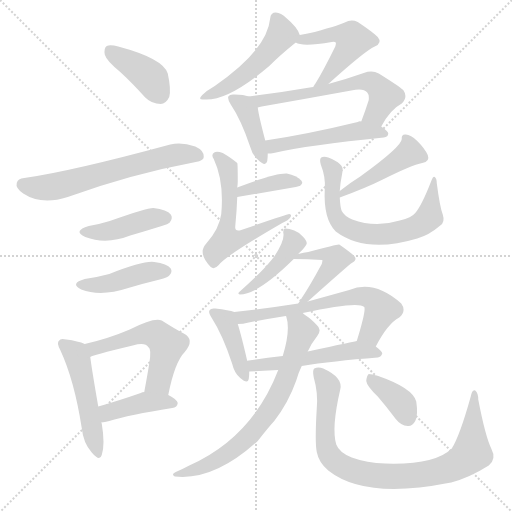
t = 0.00 s
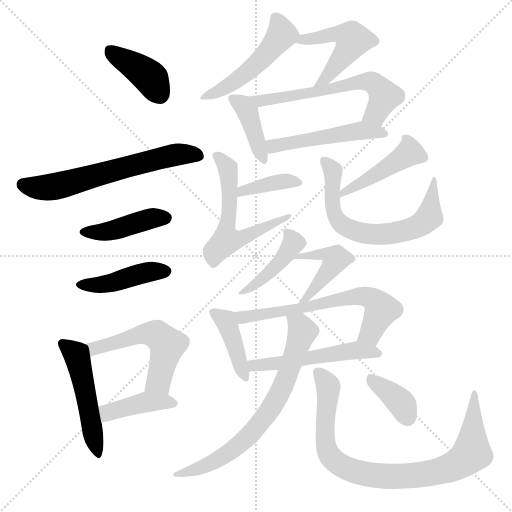
t = 3.17 s
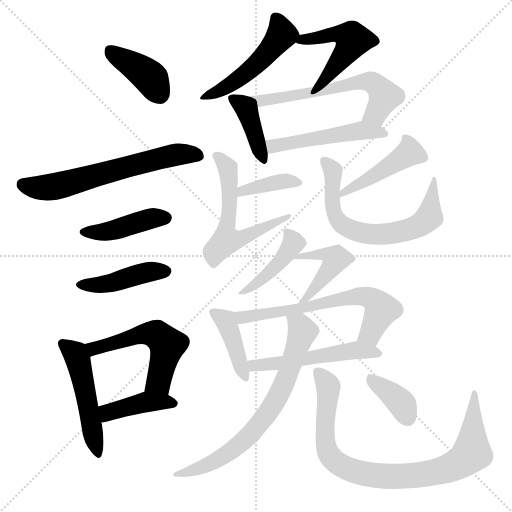
t = 6.35 s
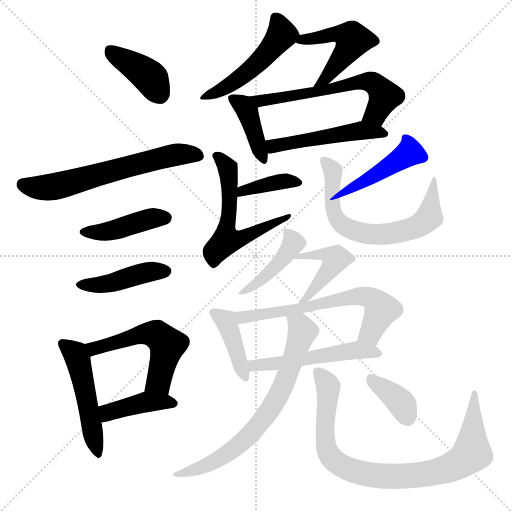
t = 9.52 s
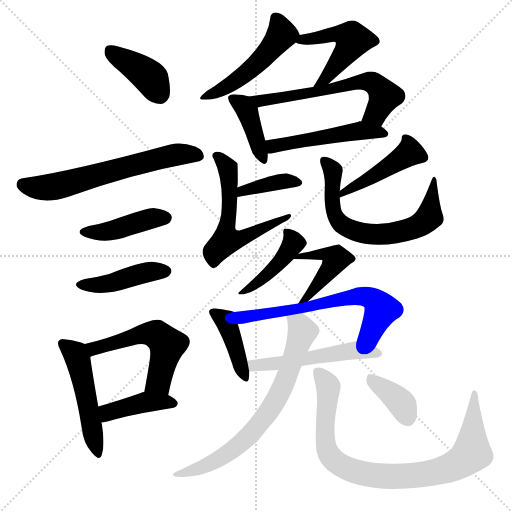
t = 12.70 s
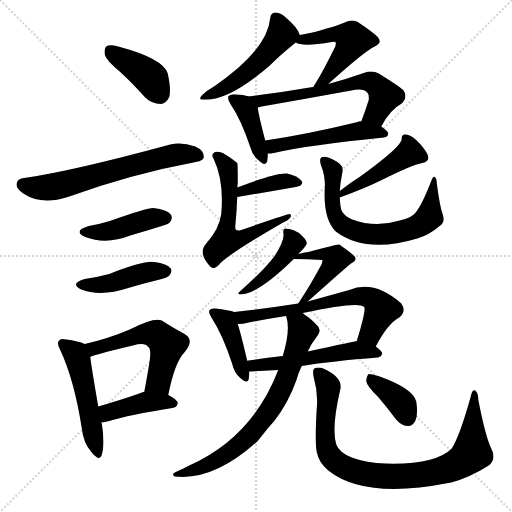
t = 15.87 s

The animated SVG that drew these frames (rendered in a browser with its animation timeline set to each time). Animation: 24 CSS @keyframes rules; one cycle of 15.87 s.

<svg version="1.1" viewBox="0 0 1024 1024" xmlns="http://www.w3.org/2000/svg">
  <g stroke="lightgray" stroke-dasharray="1,1" stroke-width="1" transform="scale(4, 4)">
    <line x1="0" y1="0" x2="256" y2="256"></line>
    <line x1="256" y1="0" x2="0" y2="256"></line>
    <line x1="128" y1="0" x2="128" y2="256"></line>
    <line x1="0" y1="128" x2="256" y2="128"></line>
  </g>
<g transform="scale(1, -1) translate(0, -900)">
   <style type="text/css">
    @keyframes keyframes0 {
      from {
       stroke: blue;
       stroke-dashoffset: 392;
       stroke-width: 128;
       }
       56% {
       animation-timing-function: step-end;
       stroke: blue;
       stroke-dashoffset: 0;
       stroke-width: 128;
       }
       to {
       stroke: black;
       stroke-width: 1024;
       }
       }
       #make-me-a-hanzi-animation-0 {
         animation: keyframes0 0.569010s both;
         animation-delay: 0.000000s;
         animation-timing-function: linear;
       }
    @keyframes keyframes1 {
      from {
       stroke: blue;
       stroke-dashoffset: 616;
       stroke-width: 128;
       }
       67% {
       animation-timing-function: step-end;
       stroke: blue;
       stroke-dashoffset: 0;
       stroke-width: 128;
       }
       to {
       stroke: black;
       stroke-width: 1024;
       }
       }
       #make-me-a-hanzi-animation-1 {
         animation: keyframes1 0.751302s both;
         animation-delay: 0.569010s;
         animation-timing-function: linear;
       }
    @keyframes keyframes2 {
      from {
       stroke: blue;
       stroke-dashoffset: 420;
       stroke-width: 128;
       }
       58% {
       animation-timing-function: step-end;
       stroke: blue;
       stroke-dashoffset: 0;
       stroke-width: 128;
       }
       to {
       stroke: black;
       stroke-width: 1024;
       }
       }
       #make-me-a-hanzi-animation-2 {
         animation: keyframes2 0.591797s both;
         animation-delay: 1.320312s;
         animation-timing-function: linear;
       }
    @keyframes keyframes3 {
      from {
       stroke: blue;
       stroke-dashoffset: 428;
       stroke-width: 128;
       }
       58% {
       animation-timing-function: step-end;
       stroke: blue;
       stroke-dashoffset: 0;
       stroke-width: 128;
       }
       to {
       stroke: black;
       stroke-width: 1024;
       }
       }
       #make-me-a-hanzi-animation-3 {
         animation: keyframes3 0.598307s both;
         animation-delay: 1.912109s;
         animation-timing-function: linear;
       }
    @keyframes keyframes4 {
      from {
       stroke: blue;
       stroke-dashoffset: 490;
       stroke-width: 128;
       }
       61% {
       animation-timing-function: step-end;
       stroke: blue;
       stroke-dashoffset: 0;
       stroke-width: 128;
       }
       to {
       stroke: black;
       stroke-width: 1024;
       }
       }
       #make-me-a-hanzi-animation-4 {
         animation: keyframes4 0.648763s both;
         animation-delay: 2.510417s;
         animation-timing-function: linear;
       }
    @keyframes keyframes5 {
      from {
       stroke: blue;
       stroke-dashoffset: 530;
       stroke-width: 128;
       }
       63% {
       animation-timing-function: step-end;
       stroke: blue;
       stroke-dashoffset: 0;
       stroke-width: 128;
       }
       to {
       stroke: black;
       stroke-width: 1024;
       }
       }
       #make-me-a-hanzi-animation-5 {
         animation: keyframes5 0.681315s both;
         animation-delay: 3.159180s;
         animation-timing-function: linear;
       }
    @keyframes keyframes6 {
      from {
       stroke: blue;
       stroke-dashoffset: 406;
       stroke-width: 128;
       }
       57% {
       animation-timing-function: step-end;
       stroke: blue;
       stroke-dashoffset: 0;
       stroke-width: 128;
       }
       to {
       stroke: black;
       stroke-width: 1024;
       }
       }
       #make-me-a-hanzi-animation-6 {
         animation: keyframes6 0.580404s both;
         animation-delay: 3.840495s;
         animation-timing-function: linear;
       }
    @keyframes keyframes7 {
      from {
       stroke: blue;
       stroke-dashoffset: 486;
       stroke-width: 128;
       }
       61% {
       animation-timing-function: step-end;
       stroke: blue;
       stroke-dashoffset: 0;
       stroke-width: 128;
       }
       to {
       stroke: black;
       stroke-width: 1024;
       }
       }
       #make-me-a-hanzi-animation-7 {
         animation: keyframes7 0.645508s both;
         animation-delay: 4.420898s;
         animation-timing-function: linear;
       }
    @keyframes keyframes8 {
      from {
       stroke: blue;
       stroke-dashoffset: 480;
       stroke-width: 128;
       }
       61% {
       animation-timing-function: step-end;
       stroke: blue;
       stroke-dashoffset: 0;
       stroke-width: 128;
       }
       to {
       stroke: black;
       stroke-width: 1024;
       }
       }
       #make-me-a-hanzi-animation-8 {
         animation: keyframes8 0.640625s both;
         animation-delay: 5.066406s;
         animation-timing-function: linear;
       }
    @keyframes keyframes9 {
      from {
       stroke: blue;
       stroke-dashoffset: 396;
       stroke-width: 128;
       }
       56% {
       animation-timing-function: step-end;
       stroke: blue;
       stroke-dashoffset: 0;
       stroke-width: 128;
       }
       to {
       stroke: black;
       stroke-width: 1024;
       }
       }
       #make-me-a-hanzi-animation-9 {
         animation: keyframes9 0.572266s both;
         animation-delay: 5.707031s;
         animation-timing-function: linear;
       }
    @keyframes keyframes10 {
      from {
       stroke: blue;
       stroke-dashoffset: 599;
       stroke-width: 128;
       }
       66% {
       animation-timing-function: step-end;
       stroke: blue;
       stroke-dashoffset: 0;
       stroke-width: 128;
       }
       to {
       stroke: black;
       stroke-width: 1024;
       }
       }
       #make-me-a-hanzi-animation-10 {
         animation: keyframes10 0.737467s both;
         animation-delay: 6.279297s;
         animation-timing-function: linear;
       }
    @keyframes keyframes11 {
      from {
       stroke: blue;
       stroke-dashoffset: 492;
       stroke-width: 128;
       }
       62% {
       animation-timing-function: step-end;
       stroke: blue;
       stroke-dashoffset: 0;
       stroke-width: 128;
       }
       to {
       stroke: black;
       stroke-width: 1024;
       }
       }
       #make-me-a-hanzi-animation-11 {
         animation: keyframes11 0.650391s both;
         animation-delay: 7.016764s;
         animation-timing-function: linear;
       }
    @keyframes keyframes12 {
      from {
       stroke: blue;
       stroke-dashoffset: 377;
       stroke-width: 128;
       }
       55% {
       animation-timing-function: step-end;
       stroke: blue;
       stroke-dashoffset: 0;
       stroke-width: 128;
       }
       to {
       stroke: black;
       stroke-width: 1024;
       }
       }
       #make-me-a-hanzi-animation-12 {
         animation: keyframes12 0.556803s both;
         animation-delay: 7.667155s;
         animation-timing-function: linear;
       }
    @keyframes keyframes13 {
      from {
       stroke: blue;
       stroke-dashoffset: 567;
       stroke-width: 128;
       }
       65% {
       animation-timing-function: step-end;
       stroke: blue;
       stroke-dashoffset: 0;
       stroke-width: 128;
       }
       to {
       stroke: black;
       stroke-width: 1024;
       }
       }
       #make-me-a-hanzi-animation-13 {
         animation: keyframes13 0.711426s both;
         animation-delay: 8.223958s;
         animation-timing-function: linear;
       }
    @keyframes keyframes14 {
      from {
       stroke: blue;
       stroke-dashoffset: 441;
       stroke-width: 128;
       }
       59% {
       animation-timing-function: step-end;
       stroke: blue;
       stroke-dashoffset: 0;
       stroke-width: 128;
       }
       to {
       stroke: black;
       stroke-width: 1024;
       }
       }
       #make-me-a-hanzi-animation-14 {
         animation: keyframes14 0.608887s both;
         animation-delay: 8.935384s;
         animation-timing-function: linear;
       }
    @keyframes keyframes15 {
      from {
       stroke: blue;
       stroke-dashoffset: 653;
       stroke-width: 128;
       }
       68% {
       animation-timing-function: step-end;
       stroke: blue;
       stroke-dashoffset: 0;
       stroke-width: 128;
       }
       to {
       stroke: black;
       stroke-width: 1024;
       }
       }
       #make-me-a-hanzi-animation-15 {
         animation: keyframes15 0.781413s both;
         animation-delay: 9.544271s;
         animation-timing-function: linear;
       }
    @keyframes keyframes16 {
      from {
       stroke: blue;
       stroke-dashoffset: 425;
       stroke-width: 128;
       }
       58% {
       animation-timing-function: step-end;
       stroke: blue;
       stroke-dashoffset: 0;
       stroke-width: 128;
       }
       to {
       stroke: black;
       stroke-width: 1024;
       }
       }
       #make-me-a-hanzi-animation-16 {
         animation: keyframes16 0.595866s both;
         animation-delay: 10.325684s;
         animation-timing-function: linear;
       }
    @keyframes keyframes17 {
      from {
       stroke: blue;
       stroke-dashoffset: 452;
       stroke-width: 128;
       }
       60% {
       animation-timing-function: step-end;
       stroke: blue;
       stroke-dashoffset: 0;
       stroke-width: 128;
       }
       to {
       stroke: black;
       stroke-width: 1024;
       }
       }
       #make-me-a-hanzi-animation-17 {
         animation: keyframes17 0.617839s both;
         animation-delay: 10.921549s;
         animation-timing-function: linear;
       }
    @keyframes keyframes18 {
      from {
       stroke: blue;
       stroke-dashoffset: 405;
       stroke-width: 128;
       }
       57% {
       animation-timing-function: step-end;
       stroke: blue;
       stroke-dashoffset: 0;
       stroke-width: 128;
       }
       to {
       stroke: black;
       stroke-width: 1024;
       }
       }
       #make-me-a-hanzi-animation-18 {
         animation: keyframes18 0.579590s both;
         animation-delay: 11.539388s;
         animation-timing-function: linear;
       }
    @keyframes keyframes19 {
      from {
       stroke: blue;
       stroke-dashoffset: 632;
       stroke-width: 128;
       }
       67% {
       animation-timing-function: step-end;
       stroke: blue;
       stroke-dashoffset: 0;
       stroke-width: 128;
       }
       to {
       stroke: black;
       stroke-width: 1024;
       }
       }
       #make-me-a-hanzi-animation-19 {
         animation: keyframes19 0.764323s both;
         animation-delay: 12.118978s;
         animation-timing-function: linear;
       }
    @keyframes keyframes20 {
      from {
       stroke: blue;
       stroke-dashoffset: 520;
       stroke-width: 128;
       }
       63% {
       animation-timing-function: step-end;
       stroke: blue;
       stroke-dashoffset: 0;
       stroke-width: 128;
       }
       to {
       stroke: black;
       stroke-width: 1024;
       }
       }
       #make-me-a-hanzi-animation-20 {
         animation: keyframes20 0.673177s both;
         animation-delay: 12.883301s;
         animation-timing-function: linear;
       }
    @keyframes keyframes21 {
      from {
       stroke: blue;
       stroke-dashoffset: 693;
       stroke-width: 128;
       }
       69% {
       animation-timing-function: step-end;
       stroke: blue;
       stroke-dashoffset: 0;
       stroke-width: 128;
       }
       to {
       stroke: black;
       stroke-width: 1024;
       }
       }
       #make-me-a-hanzi-animation-21 {
         animation: keyframes21 0.813965s both;
         animation-delay: 13.556478s;
         animation-timing-function: linear;
       }
    @keyframes keyframes22 {
      from {
       stroke: blue;
       stroke-dashoffset: 857;
       stroke-width: 128;
       }
       74% {
       animation-timing-function: step-end;
       stroke: blue;
       stroke-dashoffset: 0;
       stroke-width: 128;
       }
       to {
       stroke: black;
       stroke-width: 1024;
       }
       }
       #make-me-a-hanzi-animation-22 {
         animation: keyframes22 0.947428s both;
         animation-delay: 14.370443s;
         animation-timing-function: linear;
       }
    @keyframes keyframes23 {
      from {
       stroke: blue;
       stroke-dashoffset: 369;
       stroke-width: 128;
       }
       55% {
       animation-timing-function: step-end;
       stroke: blue;
       stroke-dashoffset: 0;
       stroke-width: 128;
       }
       to {
       stroke: black;
       stroke-width: 1024;
       }
       }
       #make-me-a-hanzi-animation-23 {
         animation: keyframes23 0.550293s both;
         animation-delay: 15.317871s;
         animation-timing-function: linear;
       }
</style>
<path d="M 240.5 756.0 Q 264.5 734.0 290.5 705.0 Q 303.5 692.0 321.5 692.0 Q 331.5 692.0 338.5 706.0 Q 342.5 721.0 335.5 753.0 Q 326.5 783.0 236.5 807.0 Q 220.5 811.0 213.5 808.0 Q 207.5 804.0 209.5 791.0 Q 212.5 779.0 240.5 756.0 Z" fill="lightgray"></path> 
<path d="M 48.5 544.0 Q 35.5 543.0 33.5 534.0 Q 30.5 524.0 46.5 513.0 Q 82.5 489.0 135.5 506.0 Q 262.5 552.0 391.5 576.0 Q 407.5 579.0 407.5 586.0 Q 408.5 599.0 390.5 607.0 Q 362.5 617.0 340.5 611.0 Q 141.5 557.0 48.5 544.0 Z" fill="lightgray"></path> 
<path d="M 177.5 448.0 Q 144.5 438.0 170.5 426.0 Q 212.5 410.0 260.5 429.0 Q 291.5 438.0 323.5 448.0 Q 336.5 452.0 339.5 455.0 Q 346.5 464.0 341.5 471.0 Q 334.5 481.0 306.5 484.0 Q 293.5 484.0 219.5 458.0 Q 200.5 452.0 177.5 448.0 Z" fill="lightgray"></path> 
<path d="M 169.5 342.0 Q 138.5 333.0 162.5 321.0 Q 201.5 306.0 256.5 324.0 Q 286.5 333.0 319.5 341.0 Q 335.5 345.0 338.5 349.0 Q 345.5 356.0 341.5 363.0 Q 334.5 373.0 308.5 376.0 Q 287.5 379.0 218.5 352.0 Q 196.5 346.0 169.5 342.0 Z" fill="lightgray"></path> 
<path d="M 169.5 212.0 Q 156.5 218.0 132.5 221.0 Q 120.5 224.0 118.5 219.0 Q 112.5 215.0 120.5 200.0 Q 148.5 140.0 163.5 44.0 Q 166.5 14.0 183.5 -5.0 Q 199.5 -24.0 203.5 -10.0 Q 210.5 11.0 203.5 53.0 Q 202.5 54.0 202.5 55.0 L 196.5 87.0 Q 183.5 162.0 180.5 186.0 C 177.5 209.0 177.5 209.0 169.5 212.0 Z" fill="lightgray"></path> 
<path d="M 336.5 110.0 Q 349.5 176.0 369.5 196.0 Q 390.5 221.0 367.5 233.0 Q 348.5 243.0 323.5 259.0 Q 308.5 266.0 259.5 241.0 Q 217.5 223.0 169.5 212.0 C 140.5 205.0 152.5 175.0 180.5 186.0 Q 181.5 189.0 265.5 209.0 Q 290.5 216.0 296.5 206.0 Q 303.5 202.0 298.5 173.0 Q 294.5 148.0 288.5 116.0 C 283.5 87.0 330.5 81.0 336.5 110.0 Z" fill="lightgray"></path> 
<path d="M 202.5 55.0 Q 209.5 56.0 218.5 58.0 Q 257.5 70.0 344.5 84.0 Q 354.5 85.0 355.5 94.0 Q 354.5 101.0 336.5 110.0 L 288.5 116.0 Q 284.5 116.0 281.5 114.0 Q 235.5 98.0 196.5 87.0 C 167.5 79.0 172.5 50.0 202.5 55.0 Z" fill="lightgray"></path> 
<path d="M 599.5 830.0 Q 595.5 845.0 571.5 865.0 Q 562.5 874.0 551.5 875.0 Q 541.5 875.0 540.5 864.0 Q 534.5 800.0 429.5 728.0 Q 413.5 719.0 404.5 710.0 Q 394.5 700.0 407.5 701.0 Q 455.5 697.0 538.5 768.0 Q 560.5 790.0 591.5 815.0 C 602.5 824.0 602.5 824.0 599.5 830.0 Z" fill="lightgray"></path> 
<path d="M 656.5 732.0 Q 729.5 798.0 749.5 807.0 Q 765.5 814.0 755.5 826.0 Q 745.5 836.0 715.5 856.0 Q 702.5 862.0 689.5 855.0 Q 682.5 851.0 629.5 836.0 Q 616.5 833.0 599.5 830.0 C 569.5 825.0 567.5 824.0 591.5 815.0 Q 604.5 806.0 663.5 816.0 Q 669.5 817.0 671.5 815.0 Q 672.5 814.0 670.5 807.0 Q 646.5 758.0 631.5 734.0 Q 628.5 730.0 626.5 726.0 C 610.5 700.0 634.5 712.0 656.5 732.0 Z" fill="lightgray"></path> 
<path d="M 497.5 707.0 Q 487.5 711.0 469.5 711.0 Q 459.5 712.0 457.5 708.0 Q 453.5 704.0 461.5 691.0 Q 482.5 660.0 500.5 606.0 Q 504.5 590.0 515.5 581.0 Q 531.5 565.0 534.5 578.0 Q 535.5 585.0 535.5 593.0 L 530.5 619.0 Q 517.5 668.0 515.5 685.0 C 513.5 702.0 513.5 702.0 497.5 707.0 Z" fill="lightgray"></path> 
<path d="M 762.5 647.0 Q 780.5 681.0 803.5 693.0 Q 816.5 706.0 806.5 720.0 Q 794.5 730.0 757.5 753.0 Q 744.5 760.0 727.5 754.0 Q 690.5 741.0 656.5 732.0 L 626.5 726.0 Q 622.5 726.0 619.5 725.0 Q 561.5 715.0 497.5 707.0 C 467.5 703.0 486.5 678.0 515.5 685.0 Q 518.5 686.0 523.5 687.0 Q 614.5 703.0 702.5 719.0 Q 726.5 725.0 734.5 715.0 Q 738.5 711.0 737.5 700.0 Q 730.5 678.0 722.5 657.0 C 712.5 629.0 747.5 621.0 762.5 647.0 Z" fill="lightgray"></path> 
<path d="M 535.5 593.0 Q 541.5 593.0 547.5 594.0 Q 616.5 610.0 767.5 625.0 Q 776.5 626.0 776.5 633.0 Q 776.5 637.0 762.5 647.0 L 722.5 657.0 Q 718.5 658.0 715.5 656.0 Q 612.5 631.0 530.5 619.0 C 500.5 615.0 505.5 591.0 535.5 593.0 Z" fill="lightgray"></path> 
<path d="M 474.5 506.0 L 591.5 526.0 Q 609.5 530.0 602.5 539.0 Q 593.5 549.0 573.5 553.0 Q 549.5 554.0 474.5 525.0 C 446.5 514.0 444.5 501.0 474.5 506.0 Z" fill="lightgray"></path> 
<path d="M 474.5 525.0 Q 475.5 532.0 475.5 537.0 Q 475.5 573.0 474.5 574.0 Q 458.5 587.0 445.5 594.0 Q 433.5 598.0 428.5 595.0 Q 421.5 591.0 427.5 582.0 Q 448.5 537.0 442.5 472.0 Q 438.5 442.0 412.5 413.0 Q 394.5 394.0 421.5 366.0 Q 428.5 360.0 437.5 370.0 Q 450.5 388.0 564.5 454.0 Q 577.5 460.0 580.5 465.0 Q 584.5 471.0 578.5 472.0 Q 574.5 472.0 482.5 440.0 Q 469.5 436.0 470.5 447.0 Q 473.5 478.0 474.5 506.0 L 474.5 525.0 Z" fill="lightgray"></path> 
<path d="M 679.5 505.0 Q 731.5 524.0 763.5 540.0 Q 823.5 570.0 844.5 574.0 Q 860.5 577.0 855.5 590.0 Q 849.5 603.0 834.5 618.0 Q 821.5 631.0 811.5 631.0 Q 802.5 632.0 803.5 622.0 Q 803.5 607.0 720.5 547.0 Q 699.5 534.0 679.5 518.0 C 655.5 499.0 651.5 495.0 679.5 505.0 Z" fill="lightgray"></path> 
<path d="M 679.5 518.0 Q 680.5 534.0 684.5 554.0 Q 687.5 566.0 679.5 572.0 Q 672.5 579.0 656.5 585.0 Q 647.5 588.0 642.5 585.0 Q 638.5 582.0 641.5 571.0 Q 651.5 546.0 649.5 522.0 Q 646.5 462.0 671.5 437.0 Q 731.5 392.0 834.5 423.0 Q 858.5 430.0 880.5 449.0 Q 890.5 456.0 885.5 471.0 Q 879.5 487.0 873.5 534.0 Q 873.5 543.0 869.5 546.0 Q 866.5 549.0 862.5 538.0 Q 843.5 489.0 830.5 474.0 Q 823.5 465.0 799.5 459.0 Q 750.5 444.0 704.5 461.0 Q 688.5 468.0 683.5 478.0 Q 680.5 485.0 679.5 505.0 L 679.5 518.0 Z" fill="lightgray"></path> 
<path d="M 596.5 392.0 Q 599.5 396.0 603.5 399.0 Q 612.5 409.0 613.5 413.0 Q 613.5 419.0 606.5 426.0 Q 599.5 435.0 588.5 439.0 Q 578.5 443.0 570.5 443.0 Q 566.5 443.0 566.5 435.0 Q 570.5 420.0 548.5 387.0 Q 527.5 359.0 478.5 316.0 Q 474.5 313.0 479.5 311.0 Q 515.5 311.0 587.5 382.0 L 596.5 392.0 Z" fill="lightgray"></path> 
<path d="M 615.5 297.0 Q 699.5 372.0 703.5 374.0 Q 715.5 380.0 708.5 388.0 Q 701.5 395.0 678.5 411.0 Q 675.5 412.0 616.5 396.0 Q 607.5 395.0 596.5 392.0 C 567.5 385.0 557.5 382.0 587.5 382.0 Q 614.5 382.0 644.5 380.0 Q 645.5 379.0 643.5 372.0 Q 618.5 326.0 603.5 304.0 Q 599.5 297.0 596.5 293.0 C 579.5 268.0 593.5 277.0 615.5 297.0 Z" fill="lightgray"></path> 
<path d="M 468.5 276.0 Q 458.5 280.0 430.5 283.0 Q 421.5 284.0 419.5 280.0 Q 415.5 276.0 423.5 264.0 Q 445.5 230.0 464.5 172.0 Q 468.5 154.0 480.5 144.0 Q 495.5 131.0 497.5 142.0 Q 498.5 149.0 498.5 157.0 L 494.5 178.0 Q 482.5 230.0 475.5 252.0 C 468.5 276.0 468.5 276.0 468.5 276.0 Z" fill="lightgray"></path> 
<path d="M 751.5 207.0 Q 775.5 253.0 798.5 265.0 Q 813.5 278.0 802.5 293.0 Q 748.5 341.0 698.5 320.0 Q 655.5 308.0 615.5 297.0 L 596.5 293.0 Q 533.5 283.0 468.5 276.0 C 438.5 273.0 445.5 250.0 475.5 252.0 Q 485.5 252.0 497.5 255.0 Q 533.5 262.0 571.5 268.0 L 605.5 274.0 Q 716.5 298.0 728.5 286.0 Q 732.5 280.0 713.5 218.0 C 704.5 189.0 737.5 181.0 751.5 207.0 Z" fill="lightgray"></path> 
<path d="M 603.5 168.0 Q 664.5 178.0 755.5 185.0 Q 762.5 186.0 764.5 193.0 Q 764.5 197.0 751.5 207.0 C 733.5 222.0 733.5 222.0 713.5 218.0 Q 712.5 218.0 615.5 197.0 L 565.5 188.0 Q 528.5 184.0 497.5 179.0 Q 493.5 179.0 494.5 178.0 C 465.5 171.0 468.5 155.0 498.5 157.0 L 556.5 160.0 L 603.5 168.0 Z" fill="lightgray"></path> 
<path d="M 556.5 160.0 Q 504.5 25.0 378.5 -31.0 Q 365.5 -38.0 351.5 -44.0 Q 341.5 -48.0 349.5 -53.0 Q 427.5 -62.0 515.5 18.0 Q 536.5 45.0 548.5 58.0 Q 576.5 94.0 592.5 139.0 Q 596.5 154.0 603.5 168.0 L 615.5 197.0 Q 622.5 213.0 634.5 228.0 Q 644.5 241.0 633.5 250.0 Q 621.5 263.0 611.5 269.0 Q 607.5 272.0 605.5 274.0 C 581.5 292.0 563.5 297.0 571.5 268.0 L 572.5 267.0 Q 581.5 240.0 565.5 188.0 L 556.5 160.0 Z" fill="lightgray"></path> 
<path d="M 633.5 83.0 Q 629.5 16.0 633.5 -4.0 Q 637.5 -25.0 656.5 -41.0 Q 729.5 -99.0 896.5 -66.0 Q 899.5 -65.0 902.5 -65.0 Q 939.5 -55.0 977.5 -31.0 Q 993.5 -18.0 982.5 3.0 Q 970.5 28.0 956.5 101.0 Q 956.5 114.0 950.5 119.0 Q 944.5 122.0 941.5 107.0 Q 919.5 28.0 903.5 3.0 Q 870.5 -30.0 770.5 -27.0 Q 733.5 -26.0 703.5 -15.0 Q 678.5 -5.0 672.5 11.0 Q 662.5 44.0 680.5 121.0 Q 686.5 145.0 646.5 163.0 Q 636.5 167.0 628.5 163.0 Q 624.5 160.0 627.5 145.0 Q 636.5 114.0 633.5 83.0 Z" fill="lightgray"></path> 
<path d="M 755.5 107.0 Q 773.5 86.0 791.5 62.0 Q 801.5 49.0 815.5 48.0 Q 824.5 47.0 830.5 58.0 Q 836.5 70.0 832.5 97.0 Q 825.5 124.0 756.5 148.0 Q 743.5 152.0 737.5 152.0 Q 733.5 149.0 732.5 138.0 Q 733.5 128.0 755.5 107.0 Z" fill="lightgray"></path> 
      <clipPath id="make-me-a-hanzi-clip-0">
      <path d="M 240.5 756.0 Q 264.5 734.0 290.5 705.0 Q 303.5 692.0 321.5 692.0 Q 331.5 692.0 338.5 706.0 Q 342.5 721.0 335.5 753.0 Q 326.5 783.0 236.5 807.0 Q 220.5 811.0 213.5 808.0 Q 207.5 804.0 209.5 791.0 Q 212.5 779.0 240.5 756.0 Z" fill="lightgray"></path>
      </clipPath>
      <path clip-path="url(#make-me-a-hanzi-clip-0)" d="M 219.5 800.0 L 294.5 750.0 L 319.5 712.0 " fill="none" id="make-me-a-hanzi-animation-0" stroke-dasharray="264 528" stroke-linecap="round"></path>

      <clipPath id="make-me-a-hanzi-clip-1">
      <path d="M 48.5 544.0 Q 35.5 543.0 33.5 534.0 Q 30.5 524.0 46.5 513.0 Q 82.5 489.0 135.5 506.0 Q 262.5 552.0 391.5 576.0 Q 407.5 579.0 407.5 586.0 Q 408.5 599.0 390.5 607.0 Q 362.5 617.0 340.5 611.0 Q 141.5 557.0 48.5 544.0 Z" fill="lightgray"></path>
      </clipPath>
      <path clip-path="url(#make-me-a-hanzi-clip-1)" d="M 45.5 531.0 L 103.5 526.0 L 333.5 587.0 L 357.5 592.0 L 396.5 589.0 " fill="none" id="make-me-a-hanzi-animation-1" stroke-dasharray="488 976" stroke-linecap="round"></path>

      <clipPath id="make-me-a-hanzi-clip-2">
      <path d="M 177.5 448.0 Q 144.5 438.0 170.5 426.0 Q 212.5 410.0 260.5 429.0 Q 291.5 438.0 323.5 448.0 Q 336.5 452.0 339.5 455.0 Q 346.5 464.0 341.5 471.0 Q 334.5 481.0 306.5 484.0 Q 293.5 484.0 219.5 458.0 Q 200.5 452.0 177.5 448.0 Z" fill="lightgray"></path>
      </clipPath>
      <path clip-path="url(#make-me-a-hanzi-clip-2)" d="M 171.5 438.0 L 207.5 436.0 L 305.5 464.0 L 331.5 464.0 " fill="none" id="make-me-a-hanzi-animation-2" stroke-dasharray="292 584" stroke-linecap="round"></path>

      <clipPath id="make-me-a-hanzi-clip-3">
      <path d="M 169.5 342.0 Q 138.5 333.0 162.5 321.0 Q 201.5 306.0 256.5 324.0 Q 286.5 333.0 319.5 341.0 Q 335.5 345.0 338.5 349.0 Q 345.5 356.0 341.5 363.0 Q 334.5 373.0 308.5 376.0 Q 287.5 379.0 218.5 352.0 Q 196.5 346.0 169.5 342.0 Z" fill="lightgray"></path>
      </clipPath>
      <path clip-path="url(#make-me-a-hanzi-clip-3)" d="M 163.5 332.0 L 212.5 331.0 L 272.5 351.0 L 331.5 358.0 " fill="none" id="make-me-a-hanzi-animation-3" stroke-dasharray="300 600" stroke-linecap="round"></path>

      <clipPath id="make-me-a-hanzi-clip-4">
      <path d="M 169.5 212.0 Q 156.5 218.0 132.5 221.0 Q 120.5 224.0 118.5 219.0 Q 112.5 215.0 120.5 200.0 Q 148.5 140.0 163.5 44.0 Q 166.5 14.0 183.5 -5.0 Q 199.5 -24.0 203.5 -10.0 Q 210.5 11.0 203.5 53.0 Q 202.5 54.0 202.5 55.0 L 196.5 87.0 Q 183.5 162.0 180.5 186.0 C 177.5 209.0 177.5 209.0 169.5 212.0 Z" fill="lightgray"></path>
      </clipPath>
      <path clip-path="url(#make-me-a-hanzi-clip-4)" d="M 126.5 212.0 L 155.5 183.0 L 193.5 -6.0 " fill="none" id="make-me-a-hanzi-animation-4" stroke-dasharray="362 724" stroke-linecap="round"></path>

      <clipPath id="make-me-a-hanzi-clip-5">
      <path d="M 336.5 110.0 Q 349.5 176.0 369.5 196.0 Q 390.5 221.0 367.5 233.0 Q 348.5 243.0 323.5 259.0 Q 308.5 266.0 259.5 241.0 Q 217.5 223.0 169.5 212.0 C 140.5 205.0 152.5 175.0 180.5 186.0 Q 181.5 189.0 265.5 209.0 Q 290.5 216.0 296.5 206.0 Q 303.5 202.0 298.5 173.0 Q 294.5 148.0 288.5 116.0 C 283.5 87.0 330.5 81.0 336.5 110.0 Z" fill="lightgray"></path>
      </clipPath>
      <path clip-path="url(#make-me-a-hanzi-clip-5)" d="M 178.5 193.0 L 187.5 203.0 L 276.5 230.0 L 314.5 230.0 L 334.5 210.0 L 317.5 137.0 L 295.5 123.0 " fill="none" id="make-me-a-hanzi-animation-5" stroke-dasharray="402 804" stroke-linecap="round"></path>

      <clipPath id="make-me-a-hanzi-clip-6">
      <path d="M 202.5 55.0 Q 209.5 56.0 218.5 58.0 Q 257.5 70.0 344.5 84.0 Q 354.5 85.0 355.5 94.0 Q 354.5 101.0 336.5 110.0 L 288.5 116.0 Q 284.5 116.0 281.5 114.0 Q 235.5 98.0 196.5 87.0 C 167.5 79.0 172.5 50.0 202.5 55.0 Z" fill="lightgray"></path>
      </clipPath>
      <path clip-path="url(#make-me-a-hanzi-clip-6)" d="M 205.5 61.0 L 218.5 76.0 L 280.5 93.0 L 346.5 93.0 " fill="none" id="make-me-a-hanzi-animation-6" stroke-dasharray="278 556" stroke-linecap="round"></path>

      <clipPath id="make-me-a-hanzi-clip-7">
      <path d="M 599.5 830.0 Q 595.5 845.0 571.5 865.0 Q 562.5 874.0 551.5 875.0 Q 541.5 875.0 540.5 864.0 Q 534.5 800.0 429.5 728.0 Q 413.5 719.0 404.5 710.0 Q 394.5 700.0 407.5 701.0 Q 455.5 697.0 538.5 768.0 Q 560.5 790.0 591.5 815.0 C 602.5 824.0 602.5 824.0 599.5 830.0 Z" fill="lightgray"></path>
      </clipPath>
      <path clip-path="url(#make-me-a-hanzi-clip-7)" d="M 553.5 862.0 L 563.5 831.0 L 518.5 776.0 L 476.5 741.0 L 412.5 708.0 " fill="none" id="make-me-a-hanzi-animation-7" stroke-dasharray="358 716" stroke-linecap="round"></path>

      <clipPath id="make-me-a-hanzi-clip-8">
      <path d="M 656.5 732.0 Q 729.5 798.0 749.5 807.0 Q 765.5 814.0 755.5 826.0 Q 745.5 836.0 715.5 856.0 Q 702.5 862.0 689.5 855.0 Q 682.5 851.0 629.5 836.0 Q 616.5 833.0 599.5 830.0 C 569.5 825.0 567.5 824.0 591.5 815.0 Q 604.5 806.0 663.5 816.0 Q 669.5 817.0 671.5 815.0 Q 672.5 814.0 670.5 807.0 Q 646.5 758.0 631.5 734.0 Q 628.5 730.0 626.5 726.0 C 610.5 700.0 634.5 712.0 656.5 732.0 Z" fill="lightgray"></path>
      </clipPath>
      <path clip-path="url(#make-me-a-hanzi-clip-8)" d="M 596.5 817.0 L 669.5 832.0 L 683.5 832.0 L 706.5 820.0 L 657.5 748.0 L 638.5 736.0 " fill="none" id="make-me-a-hanzi-animation-8" stroke-dasharray="352 704" stroke-linecap="round"></path>

      <clipPath id="make-me-a-hanzi-clip-9">
      <path d="M 497.5 707.0 Q 487.5 711.0 469.5 711.0 Q 459.5 712.0 457.5 708.0 Q 453.5 704.0 461.5 691.0 Q 482.5 660.0 500.5 606.0 Q 504.5 590.0 515.5 581.0 Q 531.5 565.0 534.5 578.0 Q 535.5 585.0 535.5 593.0 L 530.5 619.0 Q 517.5 668.0 515.5 685.0 C 513.5 702.0 513.5 702.0 497.5 707.0 Z" fill="lightgray"></path>
      </clipPath>
      <path clip-path="url(#make-me-a-hanzi-clip-9)" d="M 464.5 704.0 L 494.5 677.0 L 525.5 582.0 " fill="none" id="make-me-a-hanzi-animation-9" stroke-dasharray="268 536" stroke-linecap="round"></path>

      <clipPath id="make-me-a-hanzi-clip-10">
      <path d="M 762.5 647.0 Q 780.5 681.0 803.5 693.0 Q 816.5 706.0 806.5 720.0 Q 794.5 730.0 757.5 753.0 Q 744.5 760.0 727.5 754.0 Q 690.5 741.0 656.5 732.0 L 626.5 726.0 Q 622.5 726.0 619.5 725.0 Q 561.5 715.0 497.5 707.0 C 467.5 703.0 486.5 678.0 515.5 685.0 Q 518.5 686.0 523.5 687.0 Q 614.5 703.0 702.5 719.0 Q 726.5 725.0 734.5 715.0 Q 738.5 711.0 737.5 700.0 Q 730.5 678.0 722.5 657.0 C 712.5 629.0 747.5 621.0 762.5 647.0 Z" fill="lightgray"></path>
      </clipPath>
      <path clip-path="url(#make-me-a-hanzi-clip-10)" d="M 505.5 705.0 L 529.5 698.0 L 738.5 737.0 L 754.5 729.0 L 768.5 708.0 L 749.5 672.0 L 730.5 662.0 " fill="none" id="make-me-a-hanzi-animation-10" stroke-dasharray="471 942" stroke-linecap="round"></path>

      <clipPath id="make-me-a-hanzi-clip-11">
      <path d="M 535.5 593.0 Q 541.5 593.0 547.5 594.0 Q 616.5 610.0 767.5 625.0 Q 776.5 626.0 776.5 633.0 Q 776.5 637.0 762.5 647.0 L 722.5 657.0 Q 718.5 658.0 715.5 656.0 Q 612.5 631.0 530.5 619.0 C 500.5 615.0 505.5 591.0 535.5 593.0 Z" fill="lightgray"></path>
      </clipPath>
      <path clip-path="url(#make-me-a-hanzi-clip-11)" d="M 538.5 614.0 L 546.5 608.0 L 721.5 639.0 L 769.5 632.0 " fill="none" id="make-me-a-hanzi-animation-11" stroke-dasharray="364 728" stroke-linecap="round"></path>

      <clipPath id="make-me-a-hanzi-clip-12">
      <path d="M 474.5 506.0 L 591.5 526.0 Q 609.5 530.0 602.5 539.0 Q 593.5 549.0 573.5 553.0 Q 549.5 554.0 474.5 525.0 C 446.5 514.0 444.5 501.0 474.5 506.0 Z" fill="lightgray"></path>
      </clipPath>
      <path clip-path="url(#make-me-a-hanzi-clip-12)" d="M 481.5 511.0 L 485.5 520.0 L 562.5 537.0 L 594.5 534.0 " fill="none" id="make-me-a-hanzi-animation-12" stroke-dasharray="249 498" stroke-linecap="round"></path>

      <clipPath id="make-me-a-hanzi-clip-13">
      <path d="M 474.5 525.0 Q 475.5 532.0 475.5 537.0 Q 475.5 573.0 474.5 574.0 Q 458.5 587.0 445.5 594.0 Q 433.5 598.0 428.5 595.0 Q 421.5 591.0 427.5 582.0 Q 448.5 537.0 442.5 472.0 Q 438.5 442.0 412.5 413.0 Q 394.5 394.0 421.5 366.0 Q 428.5 360.0 437.5 370.0 Q 450.5 388.0 564.5 454.0 Q 577.5 460.0 580.5 465.0 Q 584.5 471.0 578.5 472.0 Q 574.5 472.0 482.5 440.0 Q 469.5 436.0 470.5 447.0 Q 473.5 478.0 474.5 506.0 L 474.5 525.0 Z" fill="lightgray"></path>
      </clipPath>
      <path clip-path="url(#make-me-a-hanzi-clip-13)" d="M 433.5 588.0 L 450.5 572.0 L 458.5 547.0 L 455.5 422.0 L 490.5 425.0 L 538.5 452.0 L 551.5 450.0 L 554.5 457.0 L 577.5 468.0 " fill="none" id="make-me-a-hanzi-animation-13" stroke-dasharray="439 878" stroke-linecap="round"></path>

      <clipPath id="make-me-a-hanzi-clip-14">
      <path d="M 679.5 505.0 Q 731.5 524.0 763.5 540.0 Q 823.5 570.0 844.5 574.0 Q 860.5 577.0 855.5 590.0 Q 849.5 603.0 834.5 618.0 Q 821.5 631.0 811.5 631.0 Q 802.5 632.0 803.5 622.0 Q 803.5 607.0 720.5 547.0 Q 699.5 534.0 679.5 518.0 C 655.5 499.0 651.5 495.0 679.5 505.0 Z" fill="lightgray"></path>
      </clipPath>
      <path clip-path="url(#make-me-a-hanzi-clip-14)" d="M 845.5 585.0 L 819.5 595.0 L 686.5 512.0 " fill="none" id="make-me-a-hanzi-animation-14" stroke-dasharray="313 626" stroke-linecap="round"></path>

      <clipPath id="make-me-a-hanzi-clip-15">
      <path d="M 679.5 518.0 Q 680.5 534.0 684.5 554.0 Q 687.5 566.0 679.5 572.0 Q 672.5 579.0 656.5 585.0 Q 647.5 588.0 642.5 585.0 Q 638.5 582.0 641.5 571.0 Q 651.5 546.0 649.5 522.0 Q 646.5 462.0 671.5 437.0 Q 731.5 392.0 834.5 423.0 Q 858.5 430.0 880.5 449.0 Q 890.5 456.0 885.5 471.0 Q 879.5 487.0 873.5 534.0 Q 873.5 543.0 869.5 546.0 Q 866.5 549.0 862.5 538.0 Q 843.5 489.0 830.5 474.0 Q 823.5 465.0 799.5 459.0 Q 750.5 444.0 704.5 461.0 Q 688.5 468.0 683.5 478.0 Q 680.5 485.0 679.5 505.0 L 679.5 518.0 Z" fill="lightgray"></path>
      </clipPath>
      <path clip-path="url(#make-me-a-hanzi-clip-15)" d="M 649.5 577.0 L 666.5 551.0 L 663.5 512.0 L 669.5 469.0 L 697.5 443.0 L 731.5 433.0 L 787.5 433.0 L 832.5 446.0 L 850.5 458.0 L 858.5 467.0 L 869.5 539.0 " fill="none" id="make-me-a-hanzi-animation-15" stroke-dasharray="525 1050" stroke-linecap="round"></path>

      <clipPath id="make-me-a-hanzi-clip-16">
      <path d="M 596.5 392.0 Q 599.5 396.0 603.5 399.0 Q 612.5 409.0 613.5 413.0 Q 613.5 419.0 606.5 426.0 Q 599.5 435.0 588.5 439.0 Q 578.5 443.0 570.5 443.0 Q 566.5 443.0 566.5 435.0 Q 570.5 420.0 548.5 387.0 Q 527.5 359.0 478.5 316.0 Q 474.5 313.0 479.5 311.0 Q 515.5 311.0 587.5 382.0 L 596.5 392.0 Z" fill="lightgray"></path>
      </clipPath>
      <path clip-path="url(#make-me-a-hanzi-clip-16)" d="M 574.5 436.0 L 585.5 410.0 L 555.5 370.0 L 483.5 314.0 " fill="none" id="make-me-a-hanzi-animation-16" stroke-dasharray="297 594" stroke-linecap="round"></path>

      <clipPath id="make-me-a-hanzi-clip-17">
      <path d="M 615.5 297.0 Q 699.5 372.0 703.5 374.0 Q 715.5 380.0 708.5 388.0 Q 701.5 395.0 678.5 411.0 Q 675.5 412.0 616.5 396.0 Q 607.5 395.0 596.5 392.0 C 567.5 385.0 557.5 382.0 587.5 382.0 Q 614.5 382.0 644.5 380.0 Q 645.5 379.0 643.5 372.0 Q 618.5 326.0 603.5 304.0 Q 599.5 297.0 596.5 293.0 C 579.5 268.0 593.5 277.0 615.5 297.0 Z" fill="lightgray"></path>
      </clipPath>
      <path clip-path="url(#make-me-a-hanzi-clip-17)" d="M 594.5 385.0 L 622.5 388.0 L 630.5 395.0 L 655.5 392.0 L 671.5 383.0 L 622.5 309.0 L 600.5 298.0 " fill="none" id="make-me-a-hanzi-animation-17" stroke-dasharray="324 648" stroke-linecap="round"></path>

      <clipPath id="make-me-a-hanzi-clip-18">
      <path d="M 468.5 276.0 Q 458.5 280.0 430.5 283.0 Q 421.5 284.0 419.5 280.0 Q 415.5 276.0 423.5 264.0 Q 445.5 230.0 464.5 172.0 Q 468.5 154.0 480.5 144.0 Q 495.5 131.0 497.5 142.0 Q 498.5 149.0 498.5 157.0 L 494.5 178.0 Q 482.5 230.0 475.5 252.0 C 468.5 276.0 468.5 276.0 468.5 276.0 Z" fill="lightgray"></path>
      </clipPath>
      <path clip-path="url(#make-me-a-hanzi-clip-18)" d="M 426.5 276.0 L 454.5 252.0 L 489.5 145.0 " fill="none" id="make-me-a-hanzi-animation-18" stroke-dasharray="277 554" stroke-linecap="round"></path>

      <clipPath id="make-me-a-hanzi-clip-19">
      <path d="M 751.5 207.0 Q 775.5 253.0 798.5 265.0 Q 813.5 278.0 802.5 293.0 Q 748.5 341.0 698.5 320.0 Q 655.5 308.0 615.5 297.0 L 596.5 293.0 Q 533.5 283.0 468.5 276.0 C 438.5 273.0 445.5 250.0 475.5 252.0 Q 485.5 252.0 497.5 255.0 Q 533.5 262.0 571.5 268.0 L 605.5 274.0 Q 716.5 298.0 728.5 286.0 Q 732.5 280.0 713.5 218.0 C 704.5 189.0 737.5 181.0 751.5 207.0 Z" fill="lightgray"></path>
      </clipPath>
      <path clip-path="url(#make-me-a-hanzi-clip-19)" d="M 476.5 272.0 L 484.5 265.0 L 603.5 285.0 L 617.5 282.0 L 652.5 296.0 L 723.5 308.0 L 744.5 303.0 L 762.5 278.0 L 737.5 231.0 L 723.5 227.0 " fill="none" id="make-me-a-hanzi-animation-19" stroke-dasharray="504 1008" stroke-linecap="round"></path>

      <clipPath id="make-me-a-hanzi-clip-20">
      <path d="M 603.5 168.0 Q 664.5 178.0 755.5 185.0 Q 762.5 186.0 764.5 193.0 Q 764.5 197.0 751.5 207.0 C 733.5 222.0 733.5 222.0 713.5 218.0 Q 712.5 218.0 615.5 197.0 L 565.5 188.0 Q 528.5 184.0 497.5 179.0 Q 493.5 179.0 494.5 178.0 C 465.5 171.0 468.5 155.0 498.5 157.0 L 556.5 160.0 L 603.5 168.0 Z" fill="lightgray"></path>
      </clipPath>
      <path clip-path="url(#make-me-a-hanzi-clip-20)" d="M 497.5 173.0 L 508.5 169.0 L 577.5 176.0 L 715.5 200.0 L 757.5 192.0 " fill="none" id="make-me-a-hanzi-animation-20" stroke-dasharray="392 784" stroke-linecap="round"></path>

      <clipPath id="make-me-a-hanzi-clip-21">
      <path d="M 556.5 160.0 Q 504.5 25.0 378.5 -31.0 Q 365.5 -38.0 351.5 -44.0 Q 341.5 -48.0 349.5 -53.0 Q 427.5 -62.0 515.5 18.0 Q 536.5 45.0 548.5 58.0 Q 576.5 94.0 592.5 139.0 Q 596.5 154.0 603.5 168.0 L 615.5 197.0 Q 622.5 213.0 634.5 228.0 Q 644.5 241.0 633.5 250.0 Q 621.5 263.0 611.5 269.0 Q 607.5 272.0 605.5 274.0 C 581.5 292.0 563.5 297.0 571.5 268.0 L 572.5 267.0 Q 581.5 240.0 565.5 188.0 L 556.5 160.0 Z" fill="lightgray"></path>
      </clipPath>
      <path clip-path="url(#make-me-a-hanzi-clip-21)" d="M 579.5 262.0 L 591.5 256.0 L 604.5 237.0 L 576.5 152.0 L 537.5 76.0 L 496.5 25.0 L 456.5 -7.0 L 417.5 -29.0 L 356.5 -50.0 " fill="none" id="make-me-a-hanzi-animation-21" stroke-dasharray="565 1130" stroke-linecap="round"></path>

      <clipPath id="make-me-a-hanzi-clip-22">
      <path d="M 633.5 83.0 Q 629.5 16.0 633.5 -4.0 Q 637.5 -25.0 656.5 -41.0 Q 729.5 -99.0 896.5 -66.0 Q 899.5 -65.0 902.5 -65.0 Q 939.5 -55.0 977.5 -31.0 Q 993.5 -18.0 982.5 3.0 Q 970.5 28.0 956.5 101.0 Q 956.5 114.0 950.5 119.0 Q 944.5 122.0 941.5 107.0 Q 919.5 28.0 903.5 3.0 Q 870.5 -30.0 770.5 -27.0 Q 733.5 -26.0 703.5 -15.0 Q 678.5 -5.0 672.5 11.0 Q 662.5 44.0 680.5 121.0 Q 686.5 145.0 646.5 163.0 Q 636.5 167.0 628.5 163.0 Q 624.5 160.0 627.5 145.0 Q 636.5 114.0 633.5 83.0 Z" fill="lightgray"></path>
      </clipPath>
      <path clip-path="url(#make-me-a-hanzi-clip-22)" d="M 634.5 157.0 L 654.5 132.0 L 657.5 115.0 L 649.5 52.0 L 656.5 -5.0 L 674.5 -26.0 L 692.5 -36.0 L 748.5 -51.0 L 808.5 -53.0 L 862.5 -46.0 L 910.5 -31.0 L 931.5 -18.0 L 943.5 -6.0 L 947.5 112.0 " fill="none" id="make-me-a-hanzi-animation-22" stroke-dasharray="729 1458" stroke-linecap="round"></path>

      <clipPath id="make-me-a-hanzi-clip-23">
      <path d="M 755.5 107.0 Q 773.5 86.0 791.5 62.0 Q 801.5 49.0 815.5 48.0 Q 824.5 47.0 830.5 58.0 Q 836.5 70.0 832.5 97.0 Q 825.5 124.0 756.5 148.0 Q 743.5 152.0 737.5 152.0 Q 733.5 149.0 732.5 138.0 Q 733.5 128.0 755.5 107.0 Z" fill="lightgray"></path>
      </clipPath>
      <path clip-path="url(#make-me-a-hanzi-clip-23)" d="M 740.5 143.0 L 790.5 106.0 L 805.5 90.0 L 816.5 63.0 " fill="none" id="make-me-a-hanzi-animation-23" stroke-dasharray="241 482" stroke-linecap="round"></path>

</g>
</svg>
